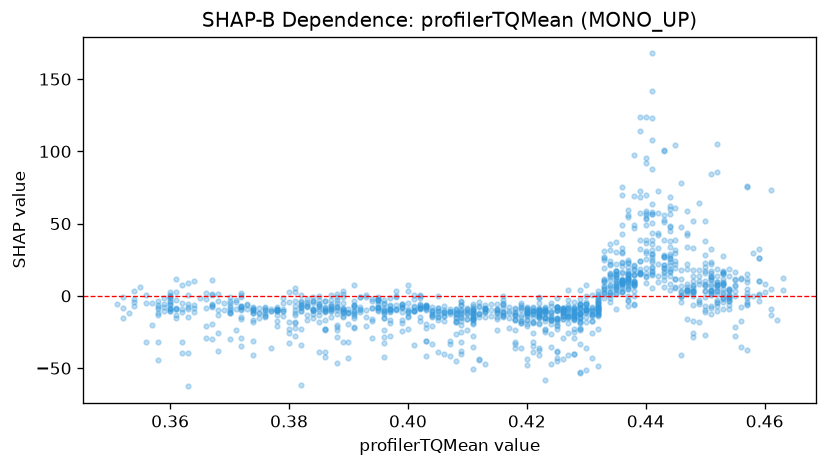

The table this chart was drawn from, first rows:
feature_value, shap_value
0.448, 51.56
0.453, 8.022
0.453, 11.85
0.453, 27.37
0.453, 9.948
0.447, 58.58
0.452, 9.929
0.452, 85.87
0.452, 8.323
0.452, -4.878
0.447, 4.208
0.447, 1.326
0.438, 10.09
0.434, 7.543
0.434, 0.969
0.43, -10.09
0.43, -10.1
0.429, -7.912
0.429, -12.29
0.431, -8.597
0.432, 1.076
0.436, 5.484
0.435, 30.57
0.431, -17.48
0.424, -16.37
0.422, -12.6
0.422, -11.36
0.425, -42.71
0.425, -17
0.421, -18.52
0.419, -14.92
0.422, -10.26
0.426, -15.78
0.422, -1.102
0.422, -11.52
0.419, -18.59
0.419, -13.4
0.415, -9.279
0.411, -16.07
0.41, -16.17
0.41, -16.13
0.41, -8.149
0.404, -12.66
0.395, -5.871
0.395, -7.66
0.395, -8.513
0.4, -14.84
0.399, -11.13
0.395, -7.95
0.401, -10.68
0.398, -0.9619
0.395, -1.934
0.395, -0.9451
0.394, -1.823
0.388, -7.431
0.388, -12.63
0.388, -2.98
0.384, -9.615
0.38, -4.195
0.376, -9.685
... 1,276 more rows
